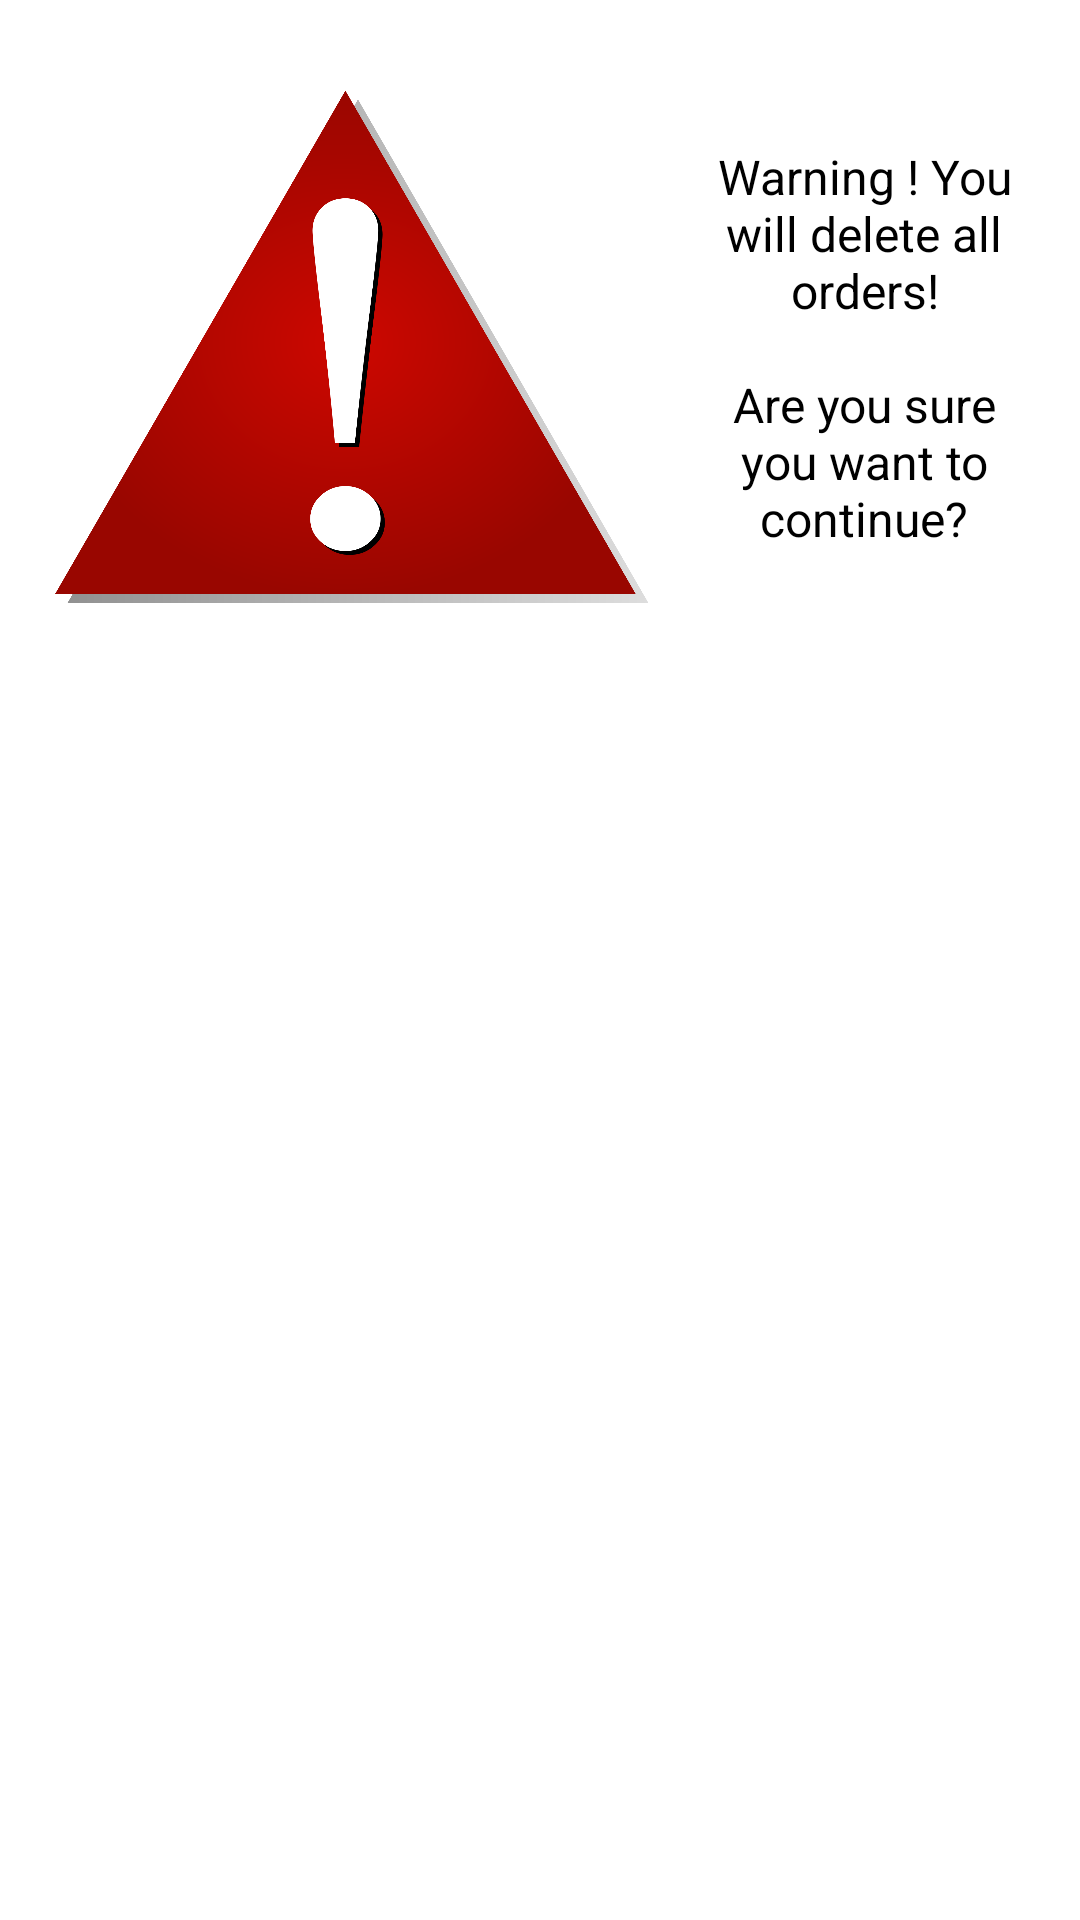

Write the Android layout XML for this screen, with the resource values it uses.
<!-- AndroidManifest.xml: application theme Theme.CaisseEnregistreuse -->
<!-- res/layout/boite_de_dialogue_supprimer_toutes_les_commandes.xml -->
<?xml version="1.0" encoding="utf-8"?>
<androidx.constraintlayout.widget.ConstraintLayout xmlns:android="http://schemas.android.com/apk/res/android"
    xmlns:app="http://schemas.android.com/apk/res-auto"
    xmlns:tools="http://schemas.android.com/tools"
    android:layout_width="match_parent"
    android:layout_height="match_parent">

    <ImageView
        android:id="@+id/imageView"
        android:layout_width="200dp"
        android:layout_height="200dp"
        android:layout_marginStart="16dp"
        android:layout_marginTop="16dp"
        app:layout_constraintBottom_toBottomOf="parent"
        app:layout_constraintEnd_toEndOf="parent"
        app:layout_constraintHorizontal_bias="0.0"
        app:layout_constraintStart_toStartOf="parent"
        app:layout_constraintTop_toTopOf="parent"
        app:layout_constraintVertical_bias="0.0"
        app:srcCompat="@drawable/icon_attention" />

    <TextView
        android:id="@+id/textView14"
        android:layout_width="0dp"
        android:layout_height="0dp"
        android:layout_marginStart="16dp"
        android:layout_marginEnd="16dp"
        android:gravity="center"
        android:text="@string/attentionSuppComm"
        android:textColor="@color/black"
        android:textSize="16sp"
        app:layout_constraintBottom_toBottomOf="@+id/imageView"
        app:layout_constraintEnd_toEndOf="parent"
        app:layout_constraintStart_toEndOf="@+id/imageView"
        app:layout_constraintTop_toTopOf="@+id/imageView" />
</androidx.constraintlayout.widget.ConstraintLayout>
<!-- resources referenced by this layout -->
<resources>
  <color name="black">#FF000000</color>
  <!-- drawable icon_attention: png bitmap (drawable, 166521 bytes) -->
  <string name="attentionSuppComm">Warning ! You will delete all orders!\n\nAre you sure you want to continue?</string>
  <style name="Theme.CaisseEnregistreuse" parent="Theme.MaterialComponents.DayNight.DarkActionBar">
          
          <item name="colorPrimary">@color/orangeClub</item>
          <item name="colorPrimaryVariant">@color/orangeClub</item>
          <item name="colorOnPrimary">@color/white</item>
          
          <item name="colorSecondary">@color/teal_200</item>
          <item name="colorSecondaryVariant">@color/teal_700</item>
          <item name="colorOnSecondary">@color/black</item>
          
          <item name="android:statusBarColor" tools:targetApi="l">?attr/colorPrimaryVariant</item>
          
      </style>
  <color name="orangeClub">#ff8300</color>
  <color name="white">#FFFFFFFF</color>
  <color name="teal_200">#FF03DAC5</color>
  <color name="teal_700">#FF018786</color>
</resources>
